Dataset: real time data (GitHub, Yuvanaswar/OVAscan-AI). Classes: normal, PCOS.

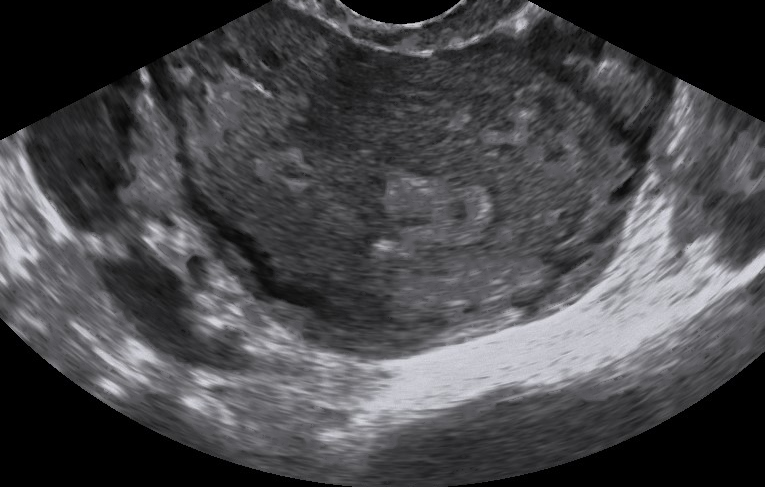
Label: normal

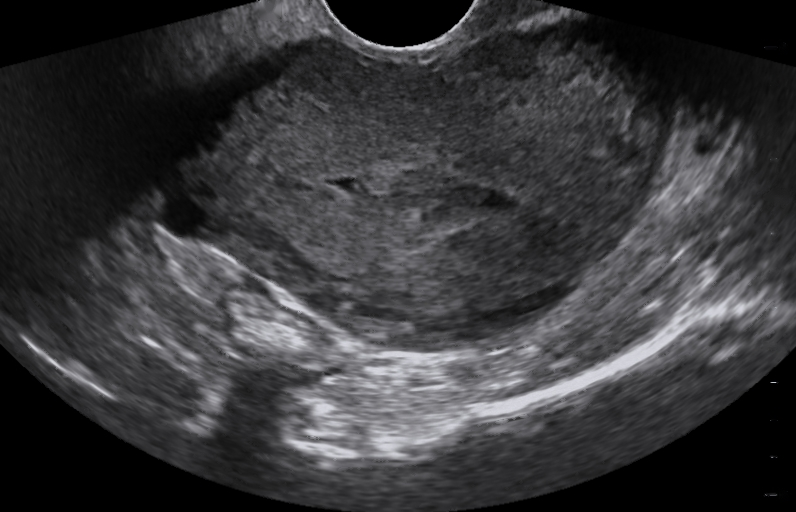
Label: normal

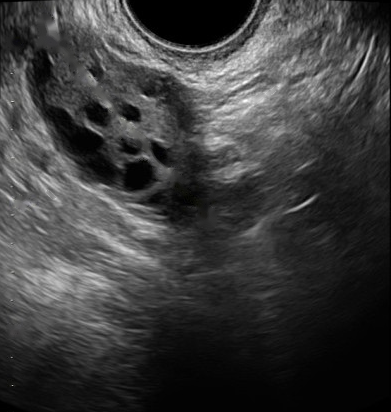
Label: PCOS

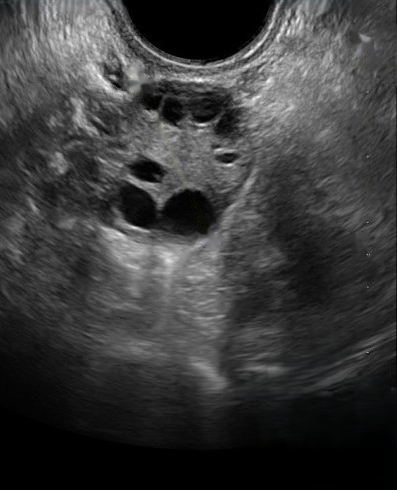
Label: PCOS

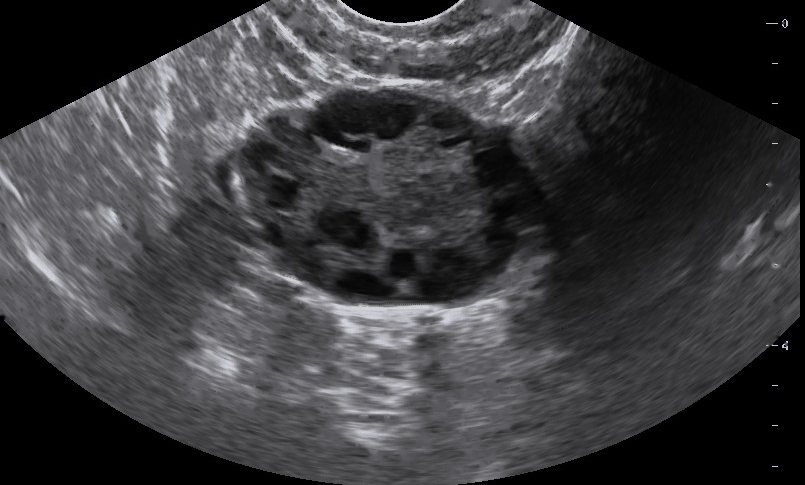
Label: PCOS

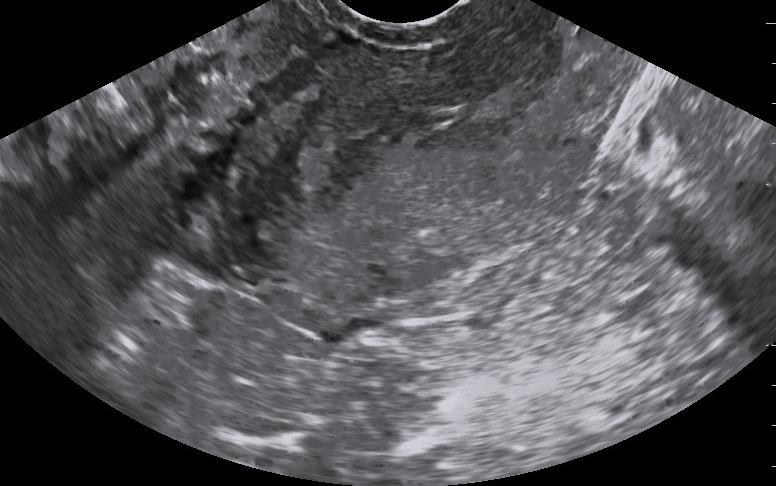
Label: normal
